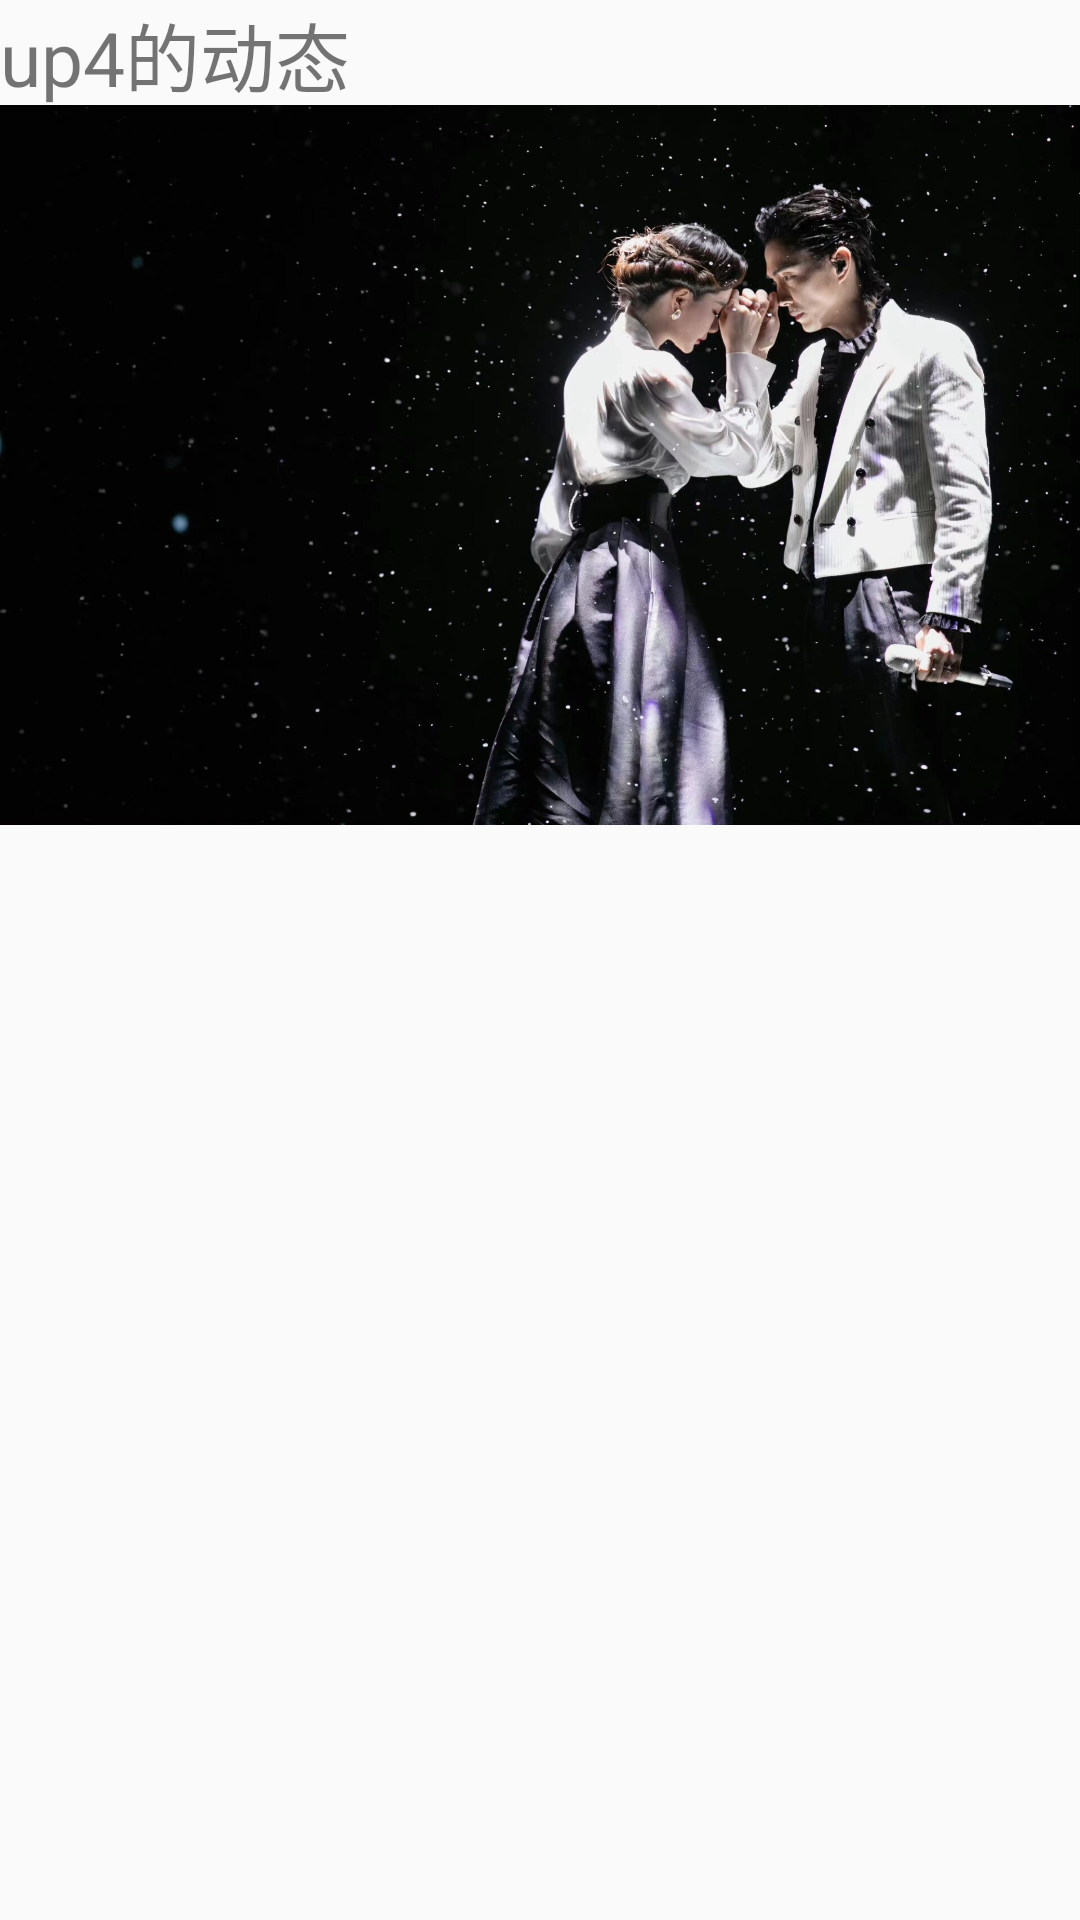

Write the Android layout XML for this screen, with the resource values it uses.
<!-- AndroidManifest.xml: application theme Theme.BilibiliMain -->
<!-- res/layout/view_pager4.xml -->
<?xml version="1.0" encoding="utf-8"?>
<LinearLayout xmlns:android="http://schemas.android.com/apk/res/android"
    android:layout_width="match_parent"
    android:layout_height="match_parent"
    android:layout_marginTop="220dp"
    android:orientation="vertical">

    <TextView
        android:id="@+id/textView1"
        android:layout_width="match_parent"
        android:layout_height="35dp"
        android:text="up4的动态"
        android:textSize="25dp" />

    <ImageView
        android:layout_width="match_parent"
        android:layout_height="wrap_content"
        android:scaleType="fitStart"
        android:src="@mipmap/pager4" />
</LinearLayout>
<!-- resources referenced by this layout -->
<resources>
  <!-- mipmap pager4: jpg bitmap (mipmap-hdpi, 164320 bytes) -->
  <style name="Theme.BilibiliMain" parent="Theme.MaterialComponents.DayNight.DarkActionBar.Bridge">
          
          <item name="colorPrimary">@color/purple_500</item>
          <item name="colorPrimaryVariant">@color/purple_700</item>
          <item name="colorOnPrimary">@color/white</item>
          
          <item name="colorSecondary">@color/teal_200</item>
          <item name="colorSecondaryVariant">@color/teal_700</item>
          <item name="colorOnSecondary">@color/black</item>
          
          <item name="android:statusBarColor" tools:targetApi="l">?attr/colorPrimaryVariant</item>
          
      </style>
  <!-- not gathered from this repository: default colours our renderer supplied (Android Studio template values) -->
  <color name="purple_500">#FF6200EE</color>
  <color name="purple_700">#FF3700B3</color>
  <color name="teal_200">#FF03DAC5</color>
  <color name="teal_700">#FF018786</color>
  <color name="black">#FF000000</color>
  <color name="white">#FFFFFFFF</color>
</resources>
